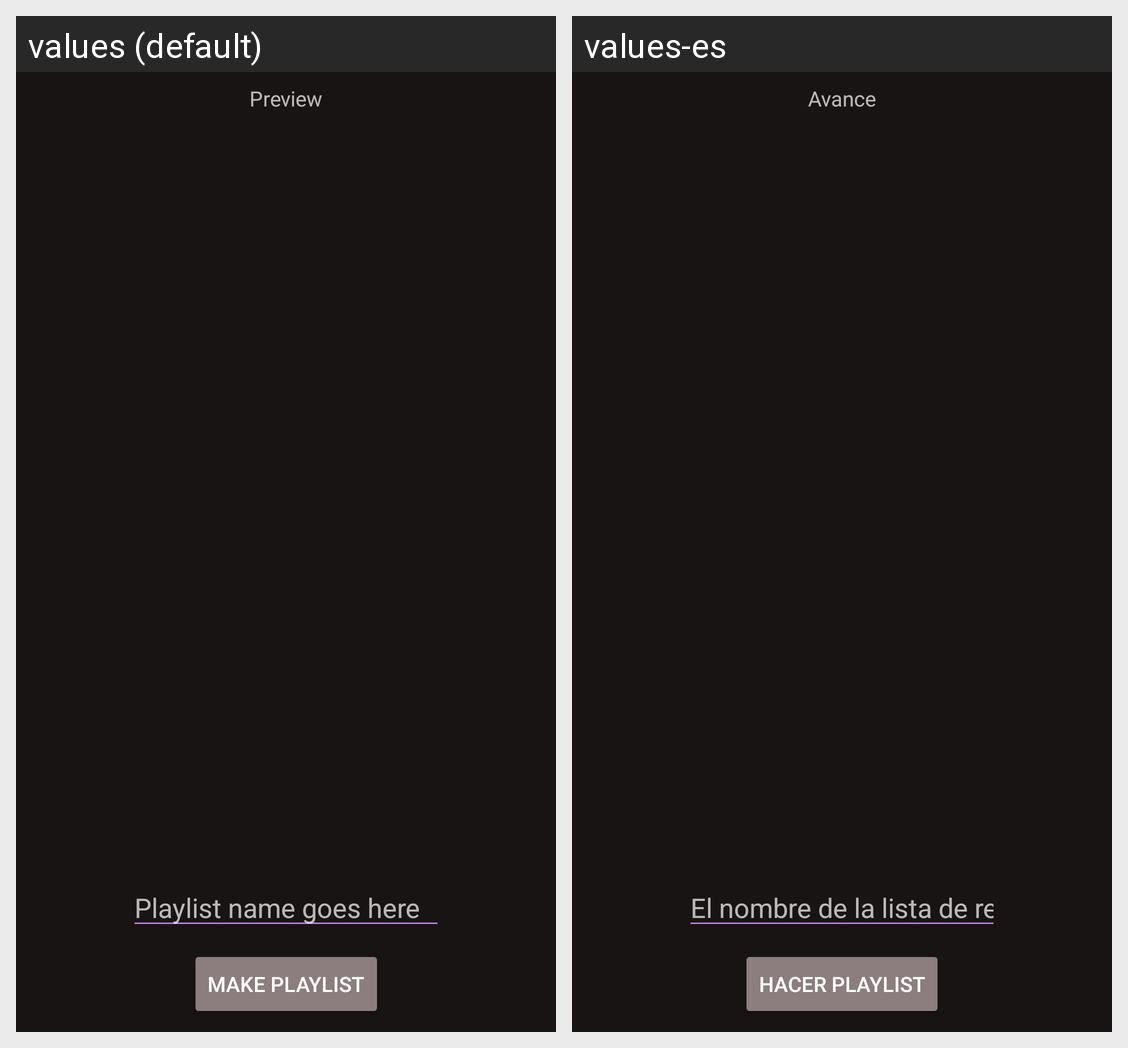

For this localized Android screen grid, give each drawn string resource with its value in every locale shown.
Android screen res/layout/activity_generate_playlist.xml rendered under 2 locales, left to right: values (default), values-es. Device: Nexus 5 (rendered at 1080×1920; each locale shown at half size, 540×960, under a caption strip naming it); theme AppTheme.
Strings drawn on this screen, with the default value and each locale's value (text and hints the layout hard-codes, and strings that could not be matched under every locale, appear in the picture but are not listed):

makePlaylist
  values: Make Playlist
  values-es: Hacer playlist

preview
  values: Preview
  values-es: Avance

playlist_name_hint
  values: Playlist name goes here
  values-es: El nombre de la lista de reproducción va aquí
